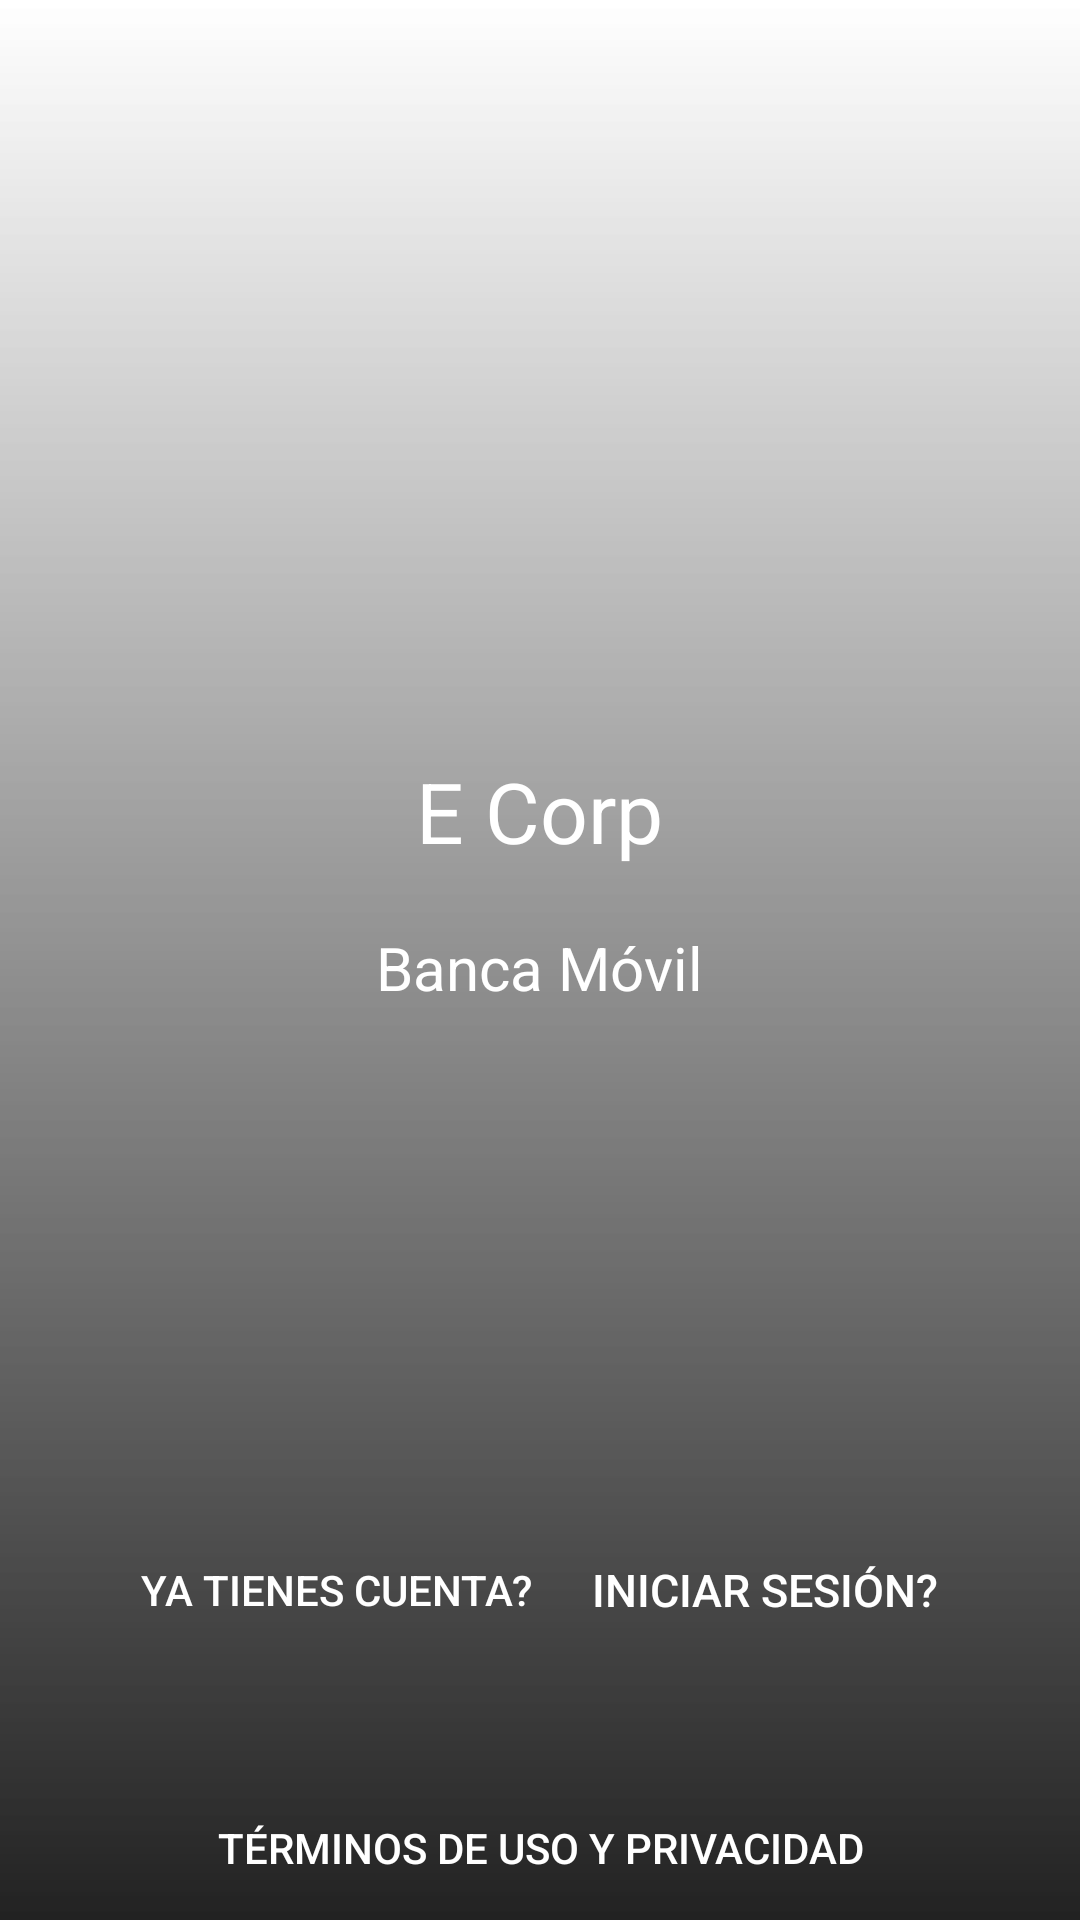

Here is an Android app screen rendered from its layout file. Give the layout XML and the strings, colors and styles it references.
<!-- AndroidManifest.xml: application theme Theme.Examen_Sem_WCQ -->
<!-- res/layout/activity_splash.xml -->
<?xml version="1.0" encoding="utf-8"?>
<FrameLayout xmlns:android="http://schemas.android.com/apk/res/android"
    xmlns:app="http://schemas.android.com/apk/res-auto"
    xmlns:tools="http://schemas.android.com/tools"
    android:layout_width="match_parent"
    android:layout_height="match_parent"
    tools:context=".Splash">

    <ImageView
        android:layout_width="match_parent"
        android:layout_height="match_parent"
        android:src="@drawable/banner_splash_screen"
        android:scaleType="center"
        android:id="@+id/splashLogo"
        ></ImageView>
    <View

        android:layout_height="match_parent"
        android:layout_width="match_parent"
        android:background="@drawable/degradado_splash1"
        ></View>

    <LinearLayout
        android:layout_width="match_parent"
        android:layout_height="match_parent"
        android:orientation="vertical"
        android:gravity="top|center"
        >

    <LinearLayout
        android:layout_width="match_parent"
        android:layout_height="match_parent"
        android:gravity="center"
        android:orientation="vertical"
        android:layout_weight="3"
        >

        <ImageView
            android:layout_width="140dp"
            android:layout_height="140dp"
            android:layout_gravity="center"
            android:src="@drawable/logo"></ImageView>

        <TextView
            android:layout_width="wrap_content"
            android:layout_height="wrap_content"
            android:text="E Corp"
            android:textColor="@color/white"
            android:textSize="28sp"
            android:id="@+id/txtSplashTexto"></TextView>

        <TextView
            android:layout_width="wrap_content"
            android:layout_height="wrap_content"
            android:layout_margin="20sp"
            android:text="Banca Móvil"
            android:textColor="@color/white"
            android:textSize="20sp"></TextView>

    </LinearLayout>
    <LinearLayout
        android:layout_width="match_parent"
        android:layout_height="match_parent"
        android:orientation="horizontal"
        android:gravity="center"
        android:layout_weight="9"
        >
        <Button
            android:id="@+id/btnCreaCuenta"
            android:background="@color/transparente"
            android:layout_width="wrap_content"
            android:layout_height="wrap_content"
            android:text="Ya tienes cuenta?"
            android:textSize="14sp"
            android:textColor="@color/white"
            android:layout_marginRight="20dp"
            />
        <Button
            android:background="@color/transparente"
            android:layout_width="wrap_content"
            android:layout_height="wrap_content"
            android:text="Iniciar Sesión?"
            android:textSize="15sp"
            android:textColor="@color/white"
            android:id="@+id/btnIniciarSesion"
            />
    </LinearLayout>
    <Button
        android:id="@+id/btnTerminos"
        android:background="@color/transparente"
        android:layout_width="match_parent"
        android:layout_height="wrap_content"
        android:text="Términos de uso y privacidad"
        android:textSize="14sp"
        android:textColor="@color/white"
        android:gravity="center"
        />
    </LinearLayout>

</FrameLayout>
<!-- resources referenced by this layout -->
<resources>
  <color name="transparente">#00FFFFFF</color>
  <color name="white">#FFFFFFFF</color>
  <!-- drawable degradado_splash1 (drawable) -->
  <?xml version="1.0" encoding="utf-8"?>
  <shape xmlns:android="http://schemas.android.com/apk/res/android">
      <gradient
          android:startColor="#DD000000"
          android:endColor="#77ffffff"
          android:angle="90"
          >
  
  
      </gradient>
  </shape>
  <style name="Theme.Examen_Sem_WCQ" parent="Theme.MaterialComponents.DayNight.DarkActionBar">
          
          <item name="colorPrimary">@color/purple_500</item>
          <item name="colorPrimaryVariant">@color/purple_700</item>
          <item name="colorOnPrimary">@color/white</item>
          
          <item name="colorSecondary">@color/teal_200</item>
          <item name="colorSecondaryVariant">@color/teal_700</item>
          <item name="colorOnSecondary">@color/black</item>
          
          <item name="android:statusBarColor" tools:targetApi="l">?attr/colorPrimaryVariant</item>
          
      </style>
  <color name="purple_500">#FF6200EE</color>
  <color name="purple_700">#FF3700B3</color>
  <color name="teal_200">#FF03DAC5</color>
  <color name="teal_700">#FF018786</color>
  <color name="black">#FF000000</color>
</resources>
